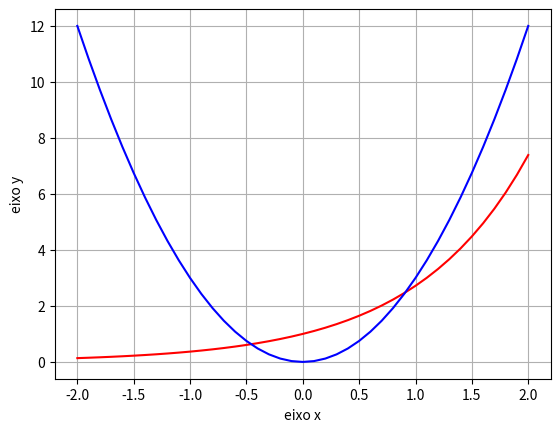

Write Python code to recreate this figure.
import matplotlib.pyplot as plt
import numpy as np

x = np.arange(-2,2.1,0.1)
y1 = np.exp(x)
y2 = 3*(x**2)

plt.plot(x,y1,'r')
plt.plot(x,y2,'b')
plt.grid()
plt.xlabel("eixo x")
plt.ylabel("eixo y")
plt.show()
